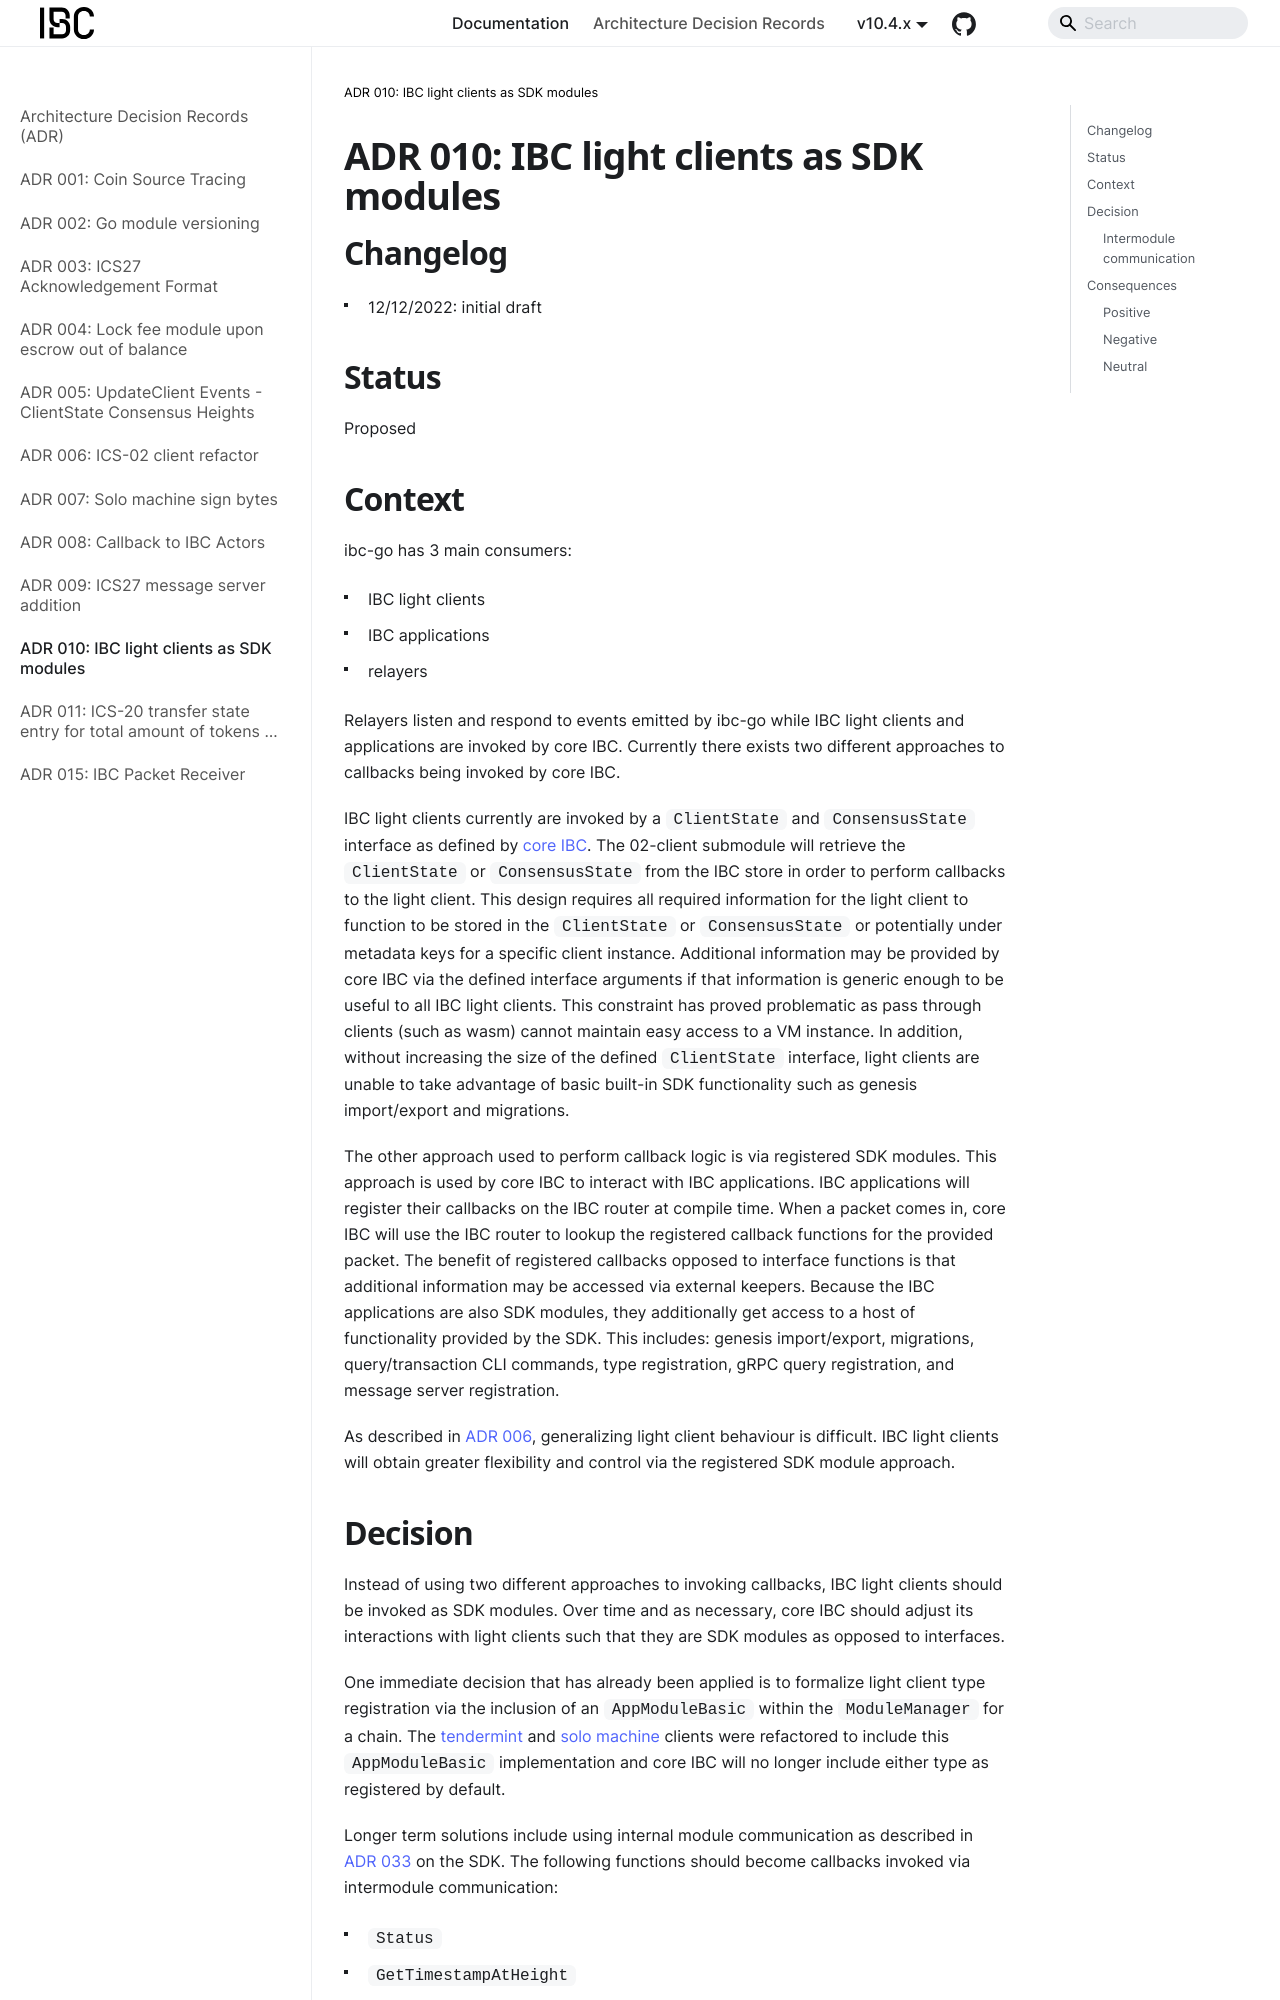

repository: cosmos/ibc-go · page: architecture/adr-010-light-clients-as-sdk-modules/index.html · generator: docusaurus

# ADR 010: IBC light clients as SDK modules

## Changelog

- 12/12/2022: initial draft

## Status

Proposed

## Context

ibc-go has 3 main consumers:

- IBC light clients
- IBC applications
- relayers

Relayers listen and respond to events emitted by ibc-go while IBC light clients and applications are invoked by core IBC.
Currently there exists two different approaches to callbacks being invoked by core IBC.

IBC light clients currently are invoked by a `ClientState` and `ConsensusState` interface as defined by [core IBC](https://github.com/cosmos/ibc-go/blob/v7.0.0/modules/core/exported/client.go#L36).
The 02-client submodule will retrieve the `ClientState` or `ConsensusState` from the IBC store in order to perform callbacks to the light client.
This design requires all required information for the light client to function to be stored in the `ClientState` or `ConsensusState` or potentially under metadata keys for a specific client instance.
Additional information may be provided by core IBC via the defined interface arguments if that information is generic enough to be useful to all IBC light clients.
This constraint has proved problematic as pass through clients (such as wasm) cannot maintain easy access to a VM instance.
In addition, without increasing the size of the defined `ClientState` interface, light clients are unable to take advantage of basic built-in SDK functionality such as genesis import/export and migrations.

The other approach used to perform callback logic is via registered SDK modules.
This approach is used by core IBC to interact with IBC applications.
IBC applications will register their callbacks on the IBC router at compile time.
When a packet comes in, core IBC will use the IBC router to lookup the registered callback functions for the provided packet.
The benefit of registered callbacks opposed to interface functions is that additional information may be accessed via external keepers.
Because the IBC applications are also SDK modules, they additionally get access to a host of functionality provided by the SDK.
This includes: genesis import/export, migrations, query/transaction CLI commands, type registration, gRPC query registration, and message server registration.
